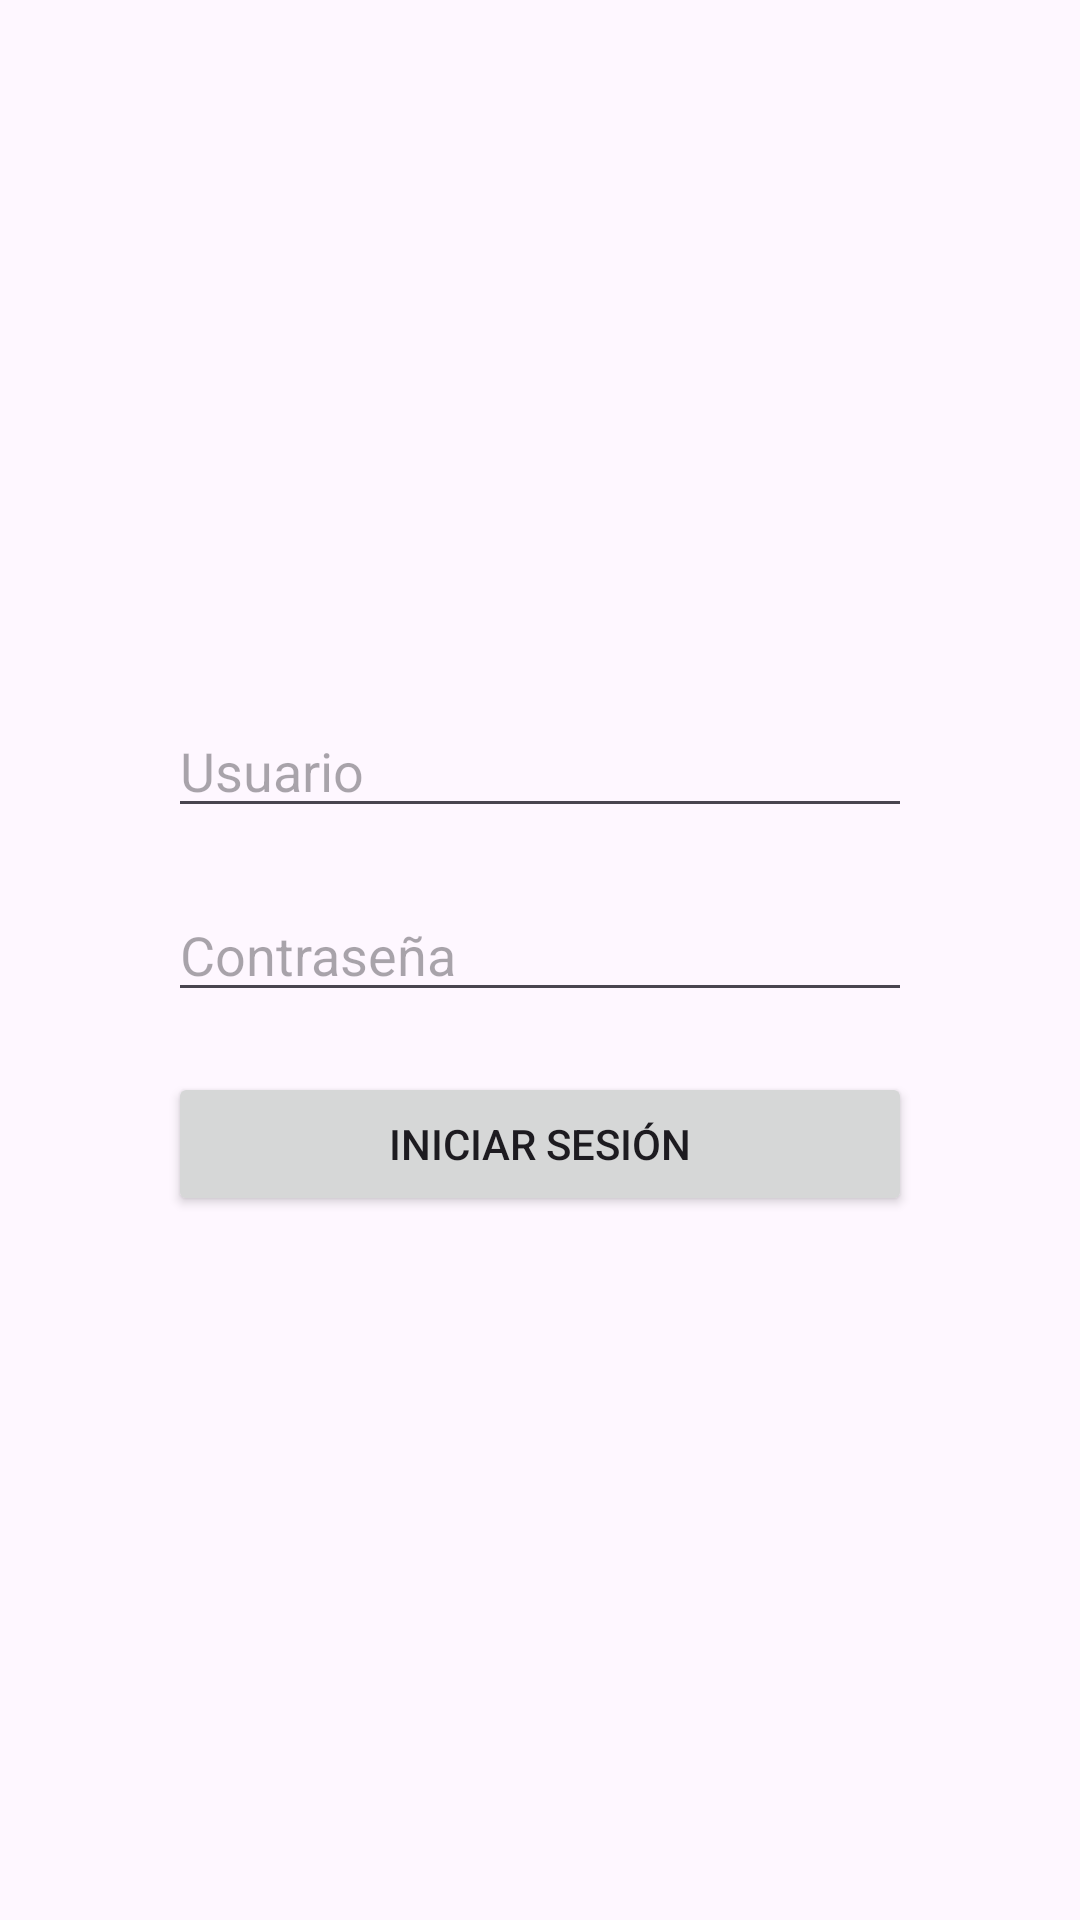

The Android layout XML behind this screen, and the referenced resources:
<!-- AndroidManifest.xml: application theme Theme.CRUDProductos -->
<!-- res/layout/activity_login.xml -->
<?xml version="1.0" encoding="utf-8"?>
<LinearLayout xmlns:android="http://schemas.android.com/apk/res/android"
    xmlns:app="http://schemas.android.com/apk/res-auto"
    xmlns:tools="http://schemas.android.com/tools"
    android:id="@+id/main"
    android:layout_width="match_parent"
    android:layout_height="match_parent"
    android:orientation="vertical"
    android:gravity="center"
    tools:context=".LoginActivity"
    android:padding="16dp">

    <EditText
        android:id="@+id/etUsername"
        android:layout_width="match_parent"
        android:layout_height="wrap_content"
        android:layout_marginStart="40dp"
        android:layout_marginEnd="40dp"
        android:hint="Usuario"
        android:inputType="text" />

    <EditText
        android:id="@+id/etPassword"
        android:layout_width="match_parent"
        android:layout_height="wrap_content"
        android:layout_marginTop="20dp"
        android:layout_marginStart="40dp"
        android:layout_marginEnd="40dp"
        android:hint="Contraseña"
        android:inputType="textPassword" />

    <Button
        android:id="@+id/btnLogin"
        android:layout_width="match_parent"
        android:layout_height="wrap_content"
        android:layout_marginTop="20dp"
        android:layout_marginStart="40dp"
        android:layout_marginEnd="40dp"
        android:text="Iniciar Sesión" />

</LinearLayout>
<!-- resources referenced by this layout -->
<resources>
  <style name="Theme.CRUDProductos" parent="Base.Theme.CRUDProductos" />
  <style name="Base.Theme.CRUDProductos" parent="Theme.Material3.DayNight.NoActionBar">
          
          
      </style>
</resources>
